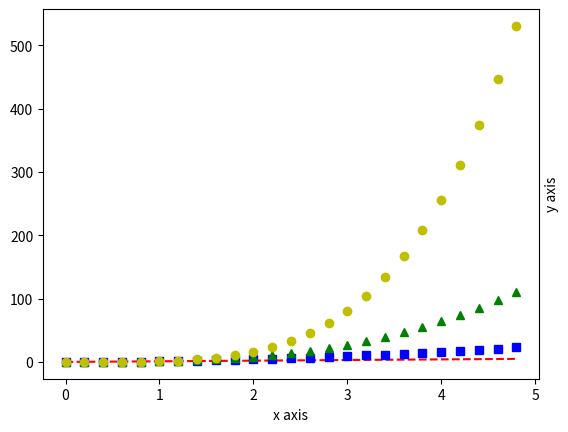

Write the Python code that produced this figure.
import matplotlib.pyplot as plt

import numpy as np

# evenly sampled time at 200ms intervals
t = np.arange(0., 5., 0.2)

# red dashes, blue squares and green triangles
plt.xlabel("x axis")
plt.ylabel("y axis")
plt.gca().yaxis.set_label_position("right")
plt.plot(t, t, 'r--', t, t**2, 'bs', t, t**3, 'g^', t, t**4, 'yo')
plt.show()